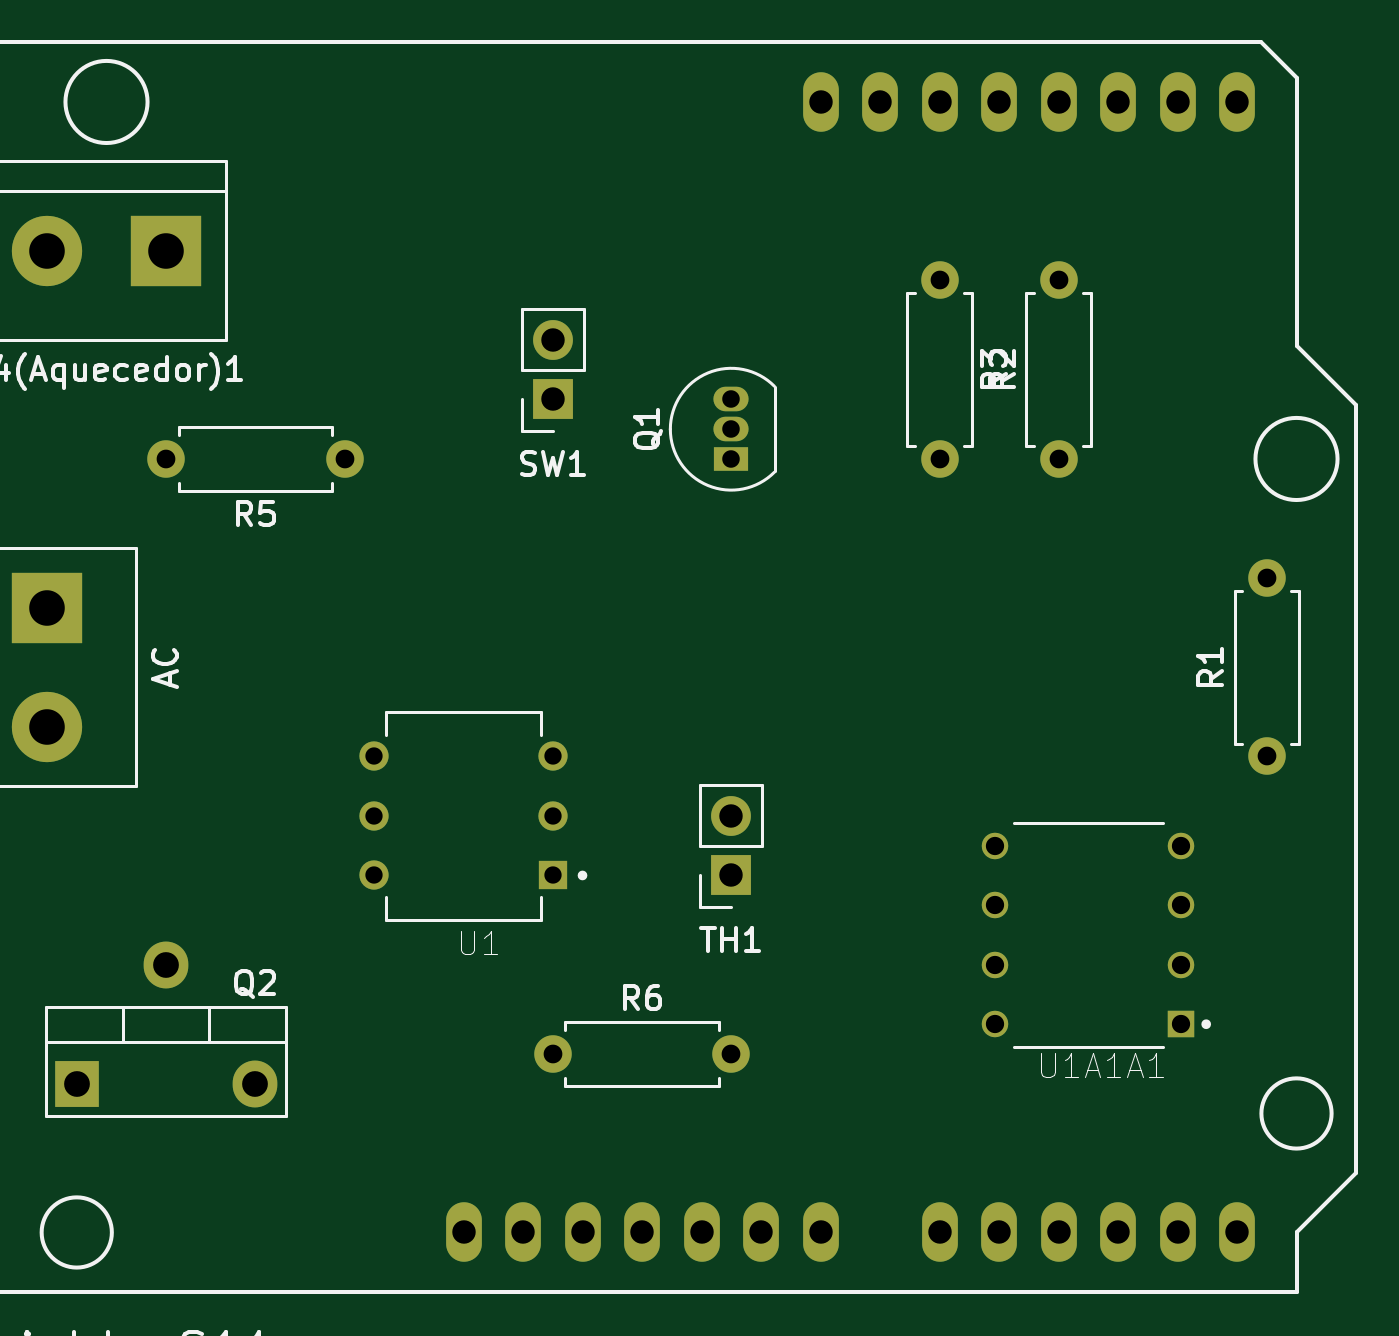
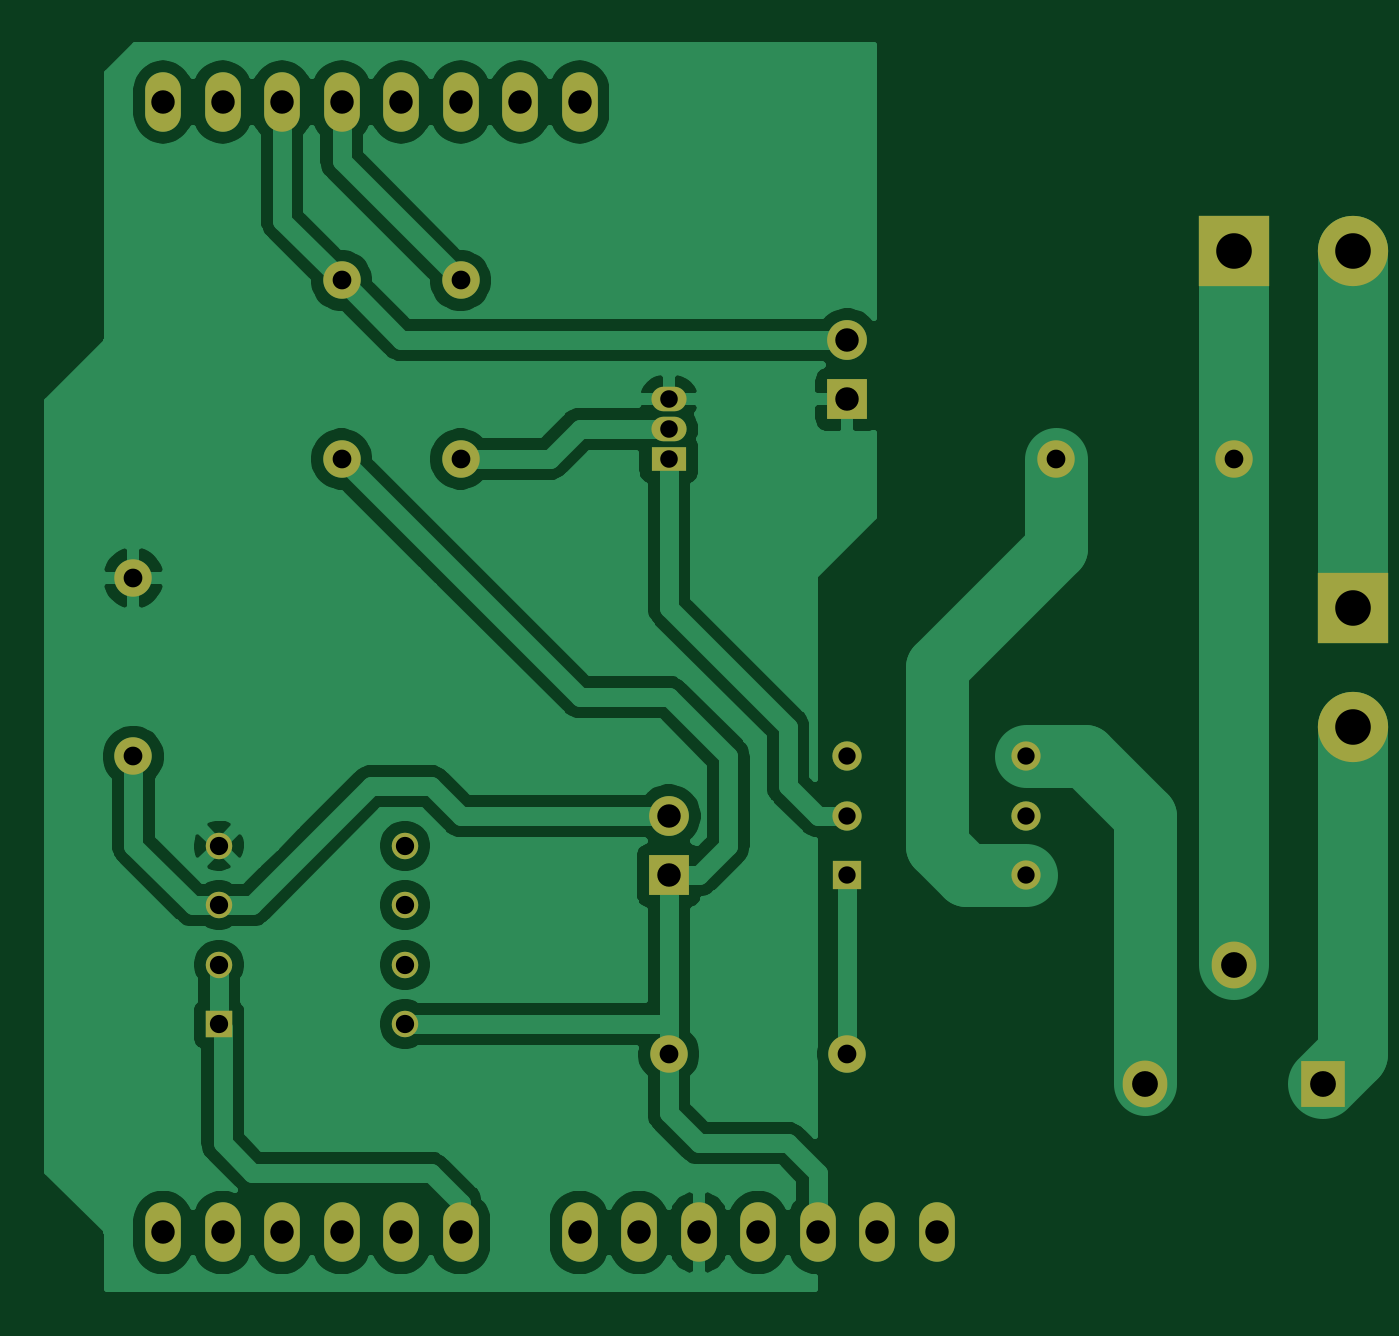
Circuit board: 11 layer files. Board 55.8 x 53.1 mm.
- bottom_copper: esquematico-B_Cu.gbr (75533 bytes)
- bottom_mask: esquematico-B_Mask.gbr (2815 bytes)
- paste: esquematico-B_Paste.gbr (477 bytes)
- bottom_silk: esquematico-B_SilkS.gbr (478 bytes)
- outline: esquematico-Edge_Cuts.gbr (449 bytes)
- top_copper: esquematico-F_Cu.gbr (5005 bytes)
- top_mask: esquematico-F_Mask.gbr (2815 bytes)
- paste: esquematico-F_Paste.gbr (477 bytes)
- top_silk: esquematico-F_SilkS.gbr (22700 bytes)
- drill: esquematico-NPTH.drl (282 bytes)
- drill: esquematico-PTH.drl (1119 bytes)

=== bottom_copper: esquematico-B_Cu.gbr (75533 bytes, source omitted) ===
=== bottom_mask: esquematico-B_Mask.gbr ===
%TF.GenerationSoftware,KiCad,Pcbnew,(5.1.9)-1*%
%TF.CreationDate,2021-05-12T10:09:58-03:00*%
%TF.ProjectId,esquematico,65737175-656d-4617-9469-636f2e6b6963,rev?*%
%TF.SameCoordinates,Original*%
%TF.FileFunction,Soldermask,Bot*%
%TF.FilePolarity,Negative*%
%FSLAX46Y46*%
G04 Gerber Fmt 4.6, Leading zero omitted, Abs format (unit mm)*
G04 Created by KiCad (PCBNEW (5.1.9)-1) date 2021-05-12 10:09:58*
%MOMM*%
%LPD*%
G01*
G04 APERTURE LIST*
%ADD10O,1.905000X2.000000*%
%ADD11R,1.905000X2.000000*%
%ADD12C,3.000000*%
%ADD13R,3.000000X3.000000*%
%ADD14O,1.524000X2.540000*%
%ADD15C,1.248000*%
%ADD16R,1.248000X1.248000*%
%ADD17O,1.700000X1.700000*%
%ADD18R,1.700000X1.700000*%
%ADD19O,1.600000X1.600000*%
%ADD20C,1.600000*%
%ADD21R,1.500000X1.050000*%
%ADD22O,1.500000X1.050000*%
%ADD23R,1.130000X1.130000*%
%ADD24C,1.130000*%
G04 APERTURE END LIST*
D10*
%TO.C,Q2*%
X63500000Y-77470000D03*
X59690000Y-72390000D03*
D11*
X55880000Y-77470000D03*
%TD*%
D12*
%TO.C,AC*%
X54610000Y-62230000D03*
D13*
X54610000Y-57150000D03*
%TD*%
D14*
%TO.C,S11*%
X72390000Y-83820000D03*
X74930000Y-83820000D03*
X77470000Y-83820000D03*
X82550000Y-83820000D03*
X80010000Y-83820000D03*
X85090000Y-83820000D03*
X87630000Y-83820000D03*
X92710000Y-83820000D03*
X95250000Y-83820000D03*
X100330000Y-83820000D03*
X97790000Y-83820000D03*
X102870000Y-83820000D03*
X105410000Y-83820000D03*
X92710000Y-35560000D03*
X90170000Y-35560000D03*
X87630000Y-35560000D03*
X95250000Y-35560000D03*
X97790000Y-35560000D03*
X100330000Y-35560000D03*
X102870000Y-35560000D03*
X105410000Y-35560000D03*
%TD*%
D15*
%TO.C,U1*%
X68580000Y-68580000D03*
X68580000Y-66040000D03*
X68580000Y-63500000D03*
X76200000Y-63500000D03*
X76200000Y-66040000D03*
D16*
X76200000Y-68580000D03*
%TD*%
D17*
%TO.C,TH1*%
X83820000Y-66040000D03*
D18*
X83820000Y-68580000D03*
%TD*%
D17*
%TO.C,SW1*%
X76200000Y-45720000D03*
D18*
X76200000Y-48260000D03*
%TD*%
D19*
%TO.C,R5*%
X59690000Y-50800000D03*
D20*
X67310000Y-50800000D03*
%TD*%
D19*
%TO.C,R3*%
X92710000Y-50800000D03*
D20*
X92710000Y-43180000D03*
%TD*%
D19*
%TO.C,R2*%
X97790000Y-43180000D03*
D20*
X97790000Y-50800000D03*
%TD*%
D19*
%TO.C,R1*%
X106680000Y-55880000D03*
D20*
X106680000Y-63500000D03*
%TD*%
D21*
%TO.C,Q1*%
X83820000Y-50800000D03*
D22*
X83820000Y-48260000D03*
X83820000Y-49530000D03*
%TD*%
D13*
%TO.C,R4(Aquecedor)1*%
X59690000Y-41910000D03*
D12*
X54610000Y-41910000D03*
%TD*%
D23*
%TO.C,U1A1A1*%
X103030000Y-74930000D03*
D24*
X103030000Y-72390000D03*
X103030000Y-69850000D03*
X103030000Y-67310000D03*
X95090000Y-67310000D03*
X95090000Y-69850000D03*
X95090000Y-72390000D03*
X95090000Y-74930000D03*
%TD*%
D20*
%TO.C,R6*%
X76200000Y-76200000D03*
D19*
X83820000Y-76200000D03*
%TD*%
M02*

=== paste: esquematico-B_Paste.gbr ===
%TF.GenerationSoftware,KiCad,Pcbnew,(5.1.9)-1*%
%TF.CreationDate,2021-05-12T10:09:58-03:00*%
%TF.ProjectId,esquematico,65737175-656d-4617-9469-636f2e6b6963,rev?*%
%TF.SameCoordinates,Original*%
%TF.FileFunction,Paste,Bot*%
%TF.FilePolarity,Positive*%
%FSLAX46Y46*%
G04 Gerber Fmt 4.6, Leading zero omitted, Abs format (unit mm)*
G04 Created by KiCad (PCBNEW (5.1.9)-1) date 2021-05-12 10:09:58*
%MOMM*%
%LPD*%
G01*
G04 APERTURE LIST*
G04 APERTURE END LIST*
M02*

=== bottom_silk: esquematico-B_SilkS.gbr ===
%TF.GenerationSoftware,KiCad,Pcbnew,(5.1.9)-1*%
%TF.CreationDate,2021-05-12T10:09:58-03:00*%
%TF.ProjectId,esquematico,65737175-656d-4617-9469-636f2e6b6963,rev?*%
%TF.SameCoordinates,Original*%
%TF.FileFunction,Legend,Bot*%
%TF.FilePolarity,Positive*%
%FSLAX46Y46*%
G04 Gerber Fmt 4.6, Leading zero omitted, Abs format (unit mm)*
G04 Created by KiCad (PCBNEW (5.1.9)-1) date 2021-05-12 10:09:58*
%MOMM*%
%LPD*%
G01*
G04 APERTURE LIST*
G04 APERTURE END LIST*
M02*

=== outline: esquematico-Edge_Cuts.gbr ===
%TF.GenerationSoftware,KiCad,Pcbnew,(5.1.9)-1*%
%TF.CreationDate,2021-05-12T10:09:58-03:00*%
%TF.ProjectId,esquematico,65737175-656d-4617-9469-636f2e6b6963,rev?*%
%TF.SameCoordinates,Original*%
%TF.FileFunction,Profile,NP*%
%FSLAX46Y46*%
G04 Gerber Fmt 4.6, Leading zero omitted, Abs format (unit mm)*
G04 Created by KiCad (PCBNEW (5.1.9)-1) date 2021-05-12 10:09:58*
%MOMM*%
%LPD*%
G01*
G04 APERTURE LIST*
G04 APERTURE END LIST*
M02*

=== top_copper: esquematico-F_Cu.gbr ===
%TF.GenerationSoftware,KiCad,Pcbnew,(5.1.9)-1*%
%TF.CreationDate,2021-05-12T10:09:58-03:00*%
%TF.ProjectId,esquematico,65737175-656d-4617-9469-636f2e6b6963,rev?*%
%TF.SameCoordinates,Original*%
%TF.FileFunction,Copper,L1,Top*%
%TF.FilePolarity,Positive*%
%FSLAX46Y46*%
G04 Gerber Fmt 4.6, Leading zero omitted, Abs format (unit mm)*
G04 Created by KiCad (PCBNEW (5.1.9)-1) date 2021-05-12 10:09:58*
%MOMM*%
%LPD*%
G01*
G04 APERTURE LIST*
%TA.AperFunction,ComponentPad*%
%ADD10O,1.905000X2.000000*%
%TD*%
%TA.AperFunction,ComponentPad*%
%ADD11R,1.905000X2.000000*%
%TD*%
%TA.AperFunction,ComponentPad*%
%ADD12C,3.000000*%
%TD*%
%TA.AperFunction,ComponentPad*%
%ADD13R,3.000000X3.000000*%
%TD*%
%TA.AperFunction,ComponentPad*%
%ADD14O,1.524000X2.540000*%
%TD*%
%TA.AperFunction,ComponentPad*%
%ADD15C,1.248000*%
%TD*%
%TA.AperFunction,ComponentPad*%
%ADD16R,1.248000X1.248000*%
%TD*%
%TA.AperFunction,ComponentPad*%
%ADD17O,1.700000X1.700000*%
%TD*%
%TA.AperFunction,ComponentPad*%
%ADD18R,1.700000X1.700000*%
%TD*%
%TA.AperFunction,ComponentPad*%
%ADD19O,1.600000X1.600000*%
%TD*%
%TA.AperFunction,ComponentPad*%
%ADD20C,1.600000*%
%TD*%
%TA.AperFunction,ComponentPad*%
%ADD21R,1.500000X1.050000*%
%TD*%
%TA.AperFunction,ComponentPad*%
%ADD22O,1.500000X1.050000*%
%TD*%
%TA.AperFunction,ComponentPad*%
%ADD23R,1.130000X1.130000*%
%TD*%
%TA.AperFunction,ComponentPad*%
%ADD24C,1.130000*%
%TD*%
G04 APERTURE END LIST*
D10*
%TO.P,Q2,3*%
%TO.N,Net-(Q2-Pad3)*%
X63500000Y-77470000D03*
%TO.P,Q2,2*%
%TO.N,Net-(Q2-Pad2)*%
X59690000Y-72390000D03*
D11*
%TO.P,Q2,1*%
%TO.N,Net-(Q2-Pad1)*%
X55880000Y-77470000D03*
%TD*%
D12*
%TO.P,AC,2*%
%TO.N,Net-(Q2-Pad1)*%
X54610000Y-62230000D03*
D13*
%TO.P,AC,1*%
%TO.N,AC*%
X54610000Y-57150000D03*
%TD*%
D14*
%TO.P,S11,IO*%
%TO.N,N/C*%
X72390000Y-83820000D03*
%TO.P,S11,RST*%
X74930000Y-83820000D03*
%TO.P,S11,3.3V*%
%TO.N,3.3V*%
X77470000Y-83820000D03*
%TO.P,S11,GND1*%
%TO.N,GND*%
X82550000Y-83820000D03*
%TO.P,S11,5V*%
%TO.N,N/C*%
X80010000Y-83820000D03*
%TO.P,S11,GND2*%
X85090000Y-83820000D03*
%TO.P,S11,Vin*%
X87630000Y-83820000D03*
%TO.P,S11,A0*%
%TO.N,/A0*%
X92710000Y-83820000D03*
%TO.P,S11,A1*%
%TO.N,N/C*%
X95250000Y-83820000D03*
%TO.P,S11,A3*%
X100330000Y-83820000D03*
%TO.P,S11,A2*%
X97790000Y-83820000D03*
%TO.P,S11,A4*%
X102870000Y-83820000D03*
%TO.P,S11,A5*%
X105410000Y-83820000D03*
%TO.P,S11,5*%
X92710000Y-35560000D03*
%TO.P,S11,6*%
X90170000Y-35560000D03*
%TO.P,S11,7*%
X87630000Y-35560000D03*
%TO.P,S11,4*%
X95250000Y-35560000D03*
%TO.P,S11,3*%
%TO.N,/PWM3*%
X97790000Y-35560000D03*
%TO.P,S11,2*%
%TO.N,/IO2*%
X100330000Y-35560000D03*
%TO.P,S11,1*%
%TO.N,N/C*%
X102870000Y-35560000D03*
%TO.P,S11,0*%
X105410000Y-35560000D03*
%TD*%
D15*
%TO.P,U1,6*%
%TO.N,Net-(R5-Pad1)*%
X68580000Y-68580000D03*
%TO.P,U1,5*%
%TO.N,Net-(U1-Pad5)*%
X68580000Y-66040000D03*
%TO.P,U1,4*%
%TO.N,Net-(Q2-Pad3)*%
X68580000Y-63500000D03*
%TO.P,U1,3*%
%TO.N,Net-(U1-Pad3)*%
X76200000Y-63500000D03*
%TO.P,U1,2*%
%TO.N,Net-(Q1-Pad1)*%
X76200000Y-66040000D03*
D16*
%TO.P,U1,1*%
%TO.N,Net-(R6-Pad1)*%
X76200000Y-68580000D03*
%TD*%
D17*
%TO.P,TH1,2*%
%TO.N,Net-(R1-Pad1)*%
X83820000Y-66040000D03*
D18*
%TO.P,TH1,1*%
%TO.N,3.3V*%
X83820000Y-68580000D03*
%TD*%
D17*
%TO.P,SW1,2*%
%TO.N,/IO2*%
X76200000Y-45720000D03*
D18*
%TO.P,SW1,1*%
%TO.N,GND*%
X76200000Y-48260000D03*
%TD*%
D19*
%TO.P,R5,2*%
%TO.N,Net-(Q2-Pad2)*%
X59690000Y-50800000D03*
D20*
%TO.P,R5,1*%
%TO.N,Net-(R5-Pad1)*%
X67310000Y-50800000D03*
%TD*%
D19*
%TO.P,R3,2*%
%TO.N,Net-(Q1-Pad2)*%
X92710000Y-50800000D03*
D20*
%TO.P,R3,1*%
%TO.N,/PWM3*%
X92710000Y-43180000D03*
%TD*%
D19*
%TO.P,R2,2*%
%TO.N,/IO2*%
X97790000Y-43180000D03*
D20*
%TO.P,R2,1*%
%TO.N,3.3V*%
X97790000Y-50800000D03*
%TD*%
D19*
%TO.P,R1,2*%
%TO.N,GND*%
X106680000Y-55880000D03*
D20*
%TO.P,R1,1*%
%TO.N,Net-(R1-Pad1)*%
X106680000Y-63500000D03*
%TD*%
D21*
%TO.P,Q1,1*%
%TO.N,Net-(Q1-Pad1)*%
X83820000Y-50800000D03*
D22*
%TO.P,Q1,3*%
%TO.N,GND*%
X83820000Y-48260000D03*
%TO.P,Q1,2*%
%TO.N,Net-(Q1-Pad2)*%
X83820000Y-49530000D03*
%TD*%
D13*
%TO.P,R4(Aquecedor)1,1*%
%TO.N,Net-(Q2-Pad2)*%
X59690000Y-41910000D03*
D12*
%TO.P,R4(Aquecedor)1,2*%
%TO.N,AC*%
X54610000Y-41910000D03*
%TD*%
D23*
%TO.P,U1A1A1,1*%
%TO.N,/A0*%
X103030000Y-74930000D03*
D24*
%TO.P,U1A1A1,2*%
X103030000Y-72390000D03*
%TO.P,U1A1A1,3*%
%TO.N,Net-(R1-Pad1)*%
X103030000Y-69850000D03*
%TO.P,U1A1A1,4*%
%TO.N,GND*%
X103030000Y-67310000D03*
%TO.P,U1A1A1,5*%
%TO.N,Net-(U1A1A1-Pad5)*%
X95090000Y-67310000D03*
%TO.P,U1A1A1,6*%
%TO.N,Net-(U1A1A1-Pad6)*%
X95090000Y-69850000D03*
%TO.P,U1A1A1,7*%
%TO.N,Net-(U1A1A1-Pad7)*%
X95090000Y-72390000D03*
%TO.P,U1A1A1,8*%
%TO.N,3.3V*%
X95090000Y-74930000D03*
%TD*%
D20*
%TO.P,R6,1*%
%TO.N,Net-(R6-Pad1)*%
X76200000Y-76200000D03*
D19*
%TO.P,R6,2*%
%TO.N,3.3V*%
X83820000Y-76200000D03*
%TD*%
M02*

=== top_mask: esquematico-F_Mask.gbr ===
%TF.GenerationSoftware,KiCad,Pcbnew,(5.1.9)-1*%
%TF.CreationDate,2021-05-12T10:09:58-03:00*%
%TF.ProjectId,esquematico,65737175-656d-4617-9469-636f2e6b6963,rev?*%
%TF.SameCoordinates,Original*%
%TF.FileFunction,Soldermask,Top*%
%TF.FilePolarity,Negative*%
%FSLAX46Y46*%
G04 Gerber Fmt 4.6, Leading zero omitted, Abs format (unit mm)*
G04 Created by KiCad (PCBNEW (5.1.9)-1) date 2021-05-12 10:09:58*
%MOMM*%
%LPD*%
G01*
G04 APERTURE LIST*
%ADD10O,1.905000X2.000000*%
%ADD11R,1.905000X2.000000*%
%ADD12C,3.000000*%
%ADD13R,3.000000X3.000000*%
%ADD14O,1.524000X2.540000*%
%ADD15C,1.248000*%
%ADD16R,1.248000X1.248000*%
%ADD17O,1.700000X1.700000*%
%ADD18R,1.700000X1.700000*%
%ADD19O,1.600000X1.600000*%
%ADD20C,1.600000*%
%ADD21R,1.500000X1.050000*%
%ADD22O,1.500000X1.050000*%
%ADD23R,1.130000X1.130000*%
%ADD24C,1.130000*%
G04 APERTURE END LIST*
D10*
%TO.C,Q2*%
X63500000Y-77470000D03*
X59690000Y-72390000D03*
D11*
X55880000Y-77470000D03*
%TD*%
D12*
%TO.C,AC*%
X54610000Y-62230000D03*
D13*
X54610000Y-57150000D03*
%TD*%
D14*
%TO.C,S11*%
X72390000Y-83820000D03*
X74930000Y-83820000D03*
X77470000Y-83820000D03*
X82550000Y-83820000D03*
X80010000Y-83820000D03*
X85090000Y-83820000D03*
X87630000Y-83820000D03*
X92710000Y-83820000D03*
X95250000Y-83820000D03*
X100330000Y-83820000D03*
X97790000Y-83820000D03*
X102870000Y-83820000D03*
X105410000Y-83820000D03*
X92710000Y-35560000D03*
X90170000Y-35560000D03*
X87630000Y-35560000D03*
X95250000Y-35560000D03*
X97790000Y-35560000D03*
X100330000Y-35560000D03*
X102870000Y-35560000D03*
X105410000Y-35560000D03*
%TD*%
D15*
%TO.C,U1*%
X68580000Y-68580000D03*
X68580000Y-66040000D03*
X68580000Y-63500000D03*
X76200000Y-63500000D03*
X76200000Y-66040000D03*
D16*
X76200000Y-68580000D03*
%TD*%
D17*
%TO.C,TH1*%
X83820000Y-66040000D03*
D18*
X83820000Y-68580000D03*
%TD*%
D17*
%TO.C,SW1*%
X76200000Y-45720000D03*
D18*
X76200000Y-48260000D03*
%TD*%
D19*
%TO.C,R5*%
X59690000Y-50800000D03*
D20*
X67310000Y-50800000D03*
%TD*%
D19*
%TO.C,R3*%
X92710000Y-50800000D03*
D20*
X92710000Y-43180000D03*
%TD*%
D19*
%TO.C,R2*%
X97790000Y-43180000D03*
D20*
X97790000Y-50800000D03*
%TD*%
D19*
%TO.C,R1*%
X106680000Y-55880000D03*
D20*
X106680000Y-63500000D03*
%TD*%
D21*
%TO.C,Q1*%
X83820000Y-50800000D03*
D22*
X83820000Y-48260000D03*
X83820000Y-49530000D03*
%TD*%
D13*
%TO.C,R4(Aquecedor)1*%
X59690000Y-41910000D03*
D12*
X54610000Y-41910000D03*
%TD*%
D23*
%TO.C,U1A1A1*%
X103030000Y-74930000D03*
D24*
X103030000Y-72390000D03*
X103030000Y-69850000D03*
X103030000Y-67310000D03*
X95090000Y-67310000D03*
X95090000Y-69850000D03*
X95090000Y-72390000D03*
X95090000Y-74930000D03*
%TD*%
D20*
%TO.C,R6*%
X76200000Y-76200000D03*
D19*
X83820000Y-76200000D03*
%TD*%
M02*

=== paste: esquematico-F_Paste.gbr ===
%TF.GenerationSoftware,KiCad,Pcbnew,(5.1.9)-1*%
%TF.CreationDate,2021-05-12T10:09:58-03:00*%
%TF.ProjectId,esquematico,65737175-656d-4617-9469-636f2e6b6963,rev?*%
%TF.SameCoordinates,Original*%
%TF.FileFunction,Paste,Top*%
%TF.FilePolarity,Positive*%
%FSLAX46Y46*%
G04 Gerber Fmt 4.6, Leading zero omitted, Abs format (unit mm)*
G04 Created by KiCad (PCBNEW (5.1.9)-1) date 2021-05-12 10:09:58*
%MOMM*%
%LPD*%
G01*
G04 APERTURE LIST*
G04 APERTURE END LIST*
M02*

=== top_silk: esquematico-F_SilkS.gbr (22700 bytes, source omitted) ===
=== drill: esquematico-NPTH.drl ===
M48
; DRILL file {KiCad (5.1.9)-1} date 05/12/21 10:10:03
; FORMAT={-:-/ absolute / inch / decimal}
; #@! TF.CreationDate,2021-05-12T10:10:03-03:00
; #@! TF.GenerationSoftware,Kicad,Pcbnew,(5.1.9)-1
; #@! TF.FileFunction,NonPlated,1,2,NPTH
FMAT,2
INCH
%
G90
G05
T0
M30

=== drill: esquematico-PTH.drl ===
M48
; DRILL file {KiCad (5.1.9)-1} date 05/12/21 10:10:03
; FORMAT={-:-/ absolute / inch / decimal}
; #@! TF.CreationDate,2021-05-12T10:10:03-03:00
; #@! TF.GenerationSoftware,Kicad,Pcbnew,(5.1.9)-1
; #@! TF.FileFunction,Plated,1,2,PTH
FMAT,2
INCH
T1C0.0291
T2C0.0295
T3C0.0307
T4C0.0315
T5C0.0394
T6C0.0394
T7C0.0433
T8C0.0598
%
G90
G05
T1
X2.7Y-2.5
X2.7Y-2.6
X2.7Y-2.7
X3.0Y-2.5
X3.0Y-2.6
X3.0Y-2.7
T2
X3.3Y-1.9
X3.3Y-1.95
X3.3Y-2.0
T3
X3.7437Y-2.65
X3.7437Y-2.75
X3.7437Y-2.85
X3.7437Y-2.95
X4.0563Y-2.65
X4.0563Y-2.75
X4.0563Y-2.85
X4.0563Y-2.95
T4
X2.35Y-2.0
X2.65Y-2.0
X3.0Y-3.0
X3.3Y-3.0
X3.65Y-1.7
X3.65Y-2.0
X3.85Y-1.7
X3.85Y-2.0
X4.2Y-2.2
X4.2Y-2.5
T5
X2.85Y-3.3
X2.95Y-3.3
X3.05Y-3.3
X3.15Y-3.3
X3.25Y-3.3
X3.35Y-3.3
X3.45Y-1.4
X3.45Y-3.3
X3.55Y-1.4
X3.65Y-1.4
X3.65Y-3.3
X3.75Y-1.4
X3.75Y-3.3
X3.85Y-1.4
X3.85Y-3.3
X3.95Y-1.4
X3.95Y-3.3
X4.05Y-1.4
X4.05Y-3.3
X4.15Y-1.4
X4.15Y-3.3
T6
X3.0Y-1.8
X3.0Y-1.9
X3.3Y-2.6
X3.3Y-2.7
T7
X2.2Y-3.05
X2.35Y-2.85
X2.5Y-3.05
T8
X2.15Y-1.65
X2.15Y-2.25
X2.15Y-2.45
X2.35Y-1.65
T0
M30

